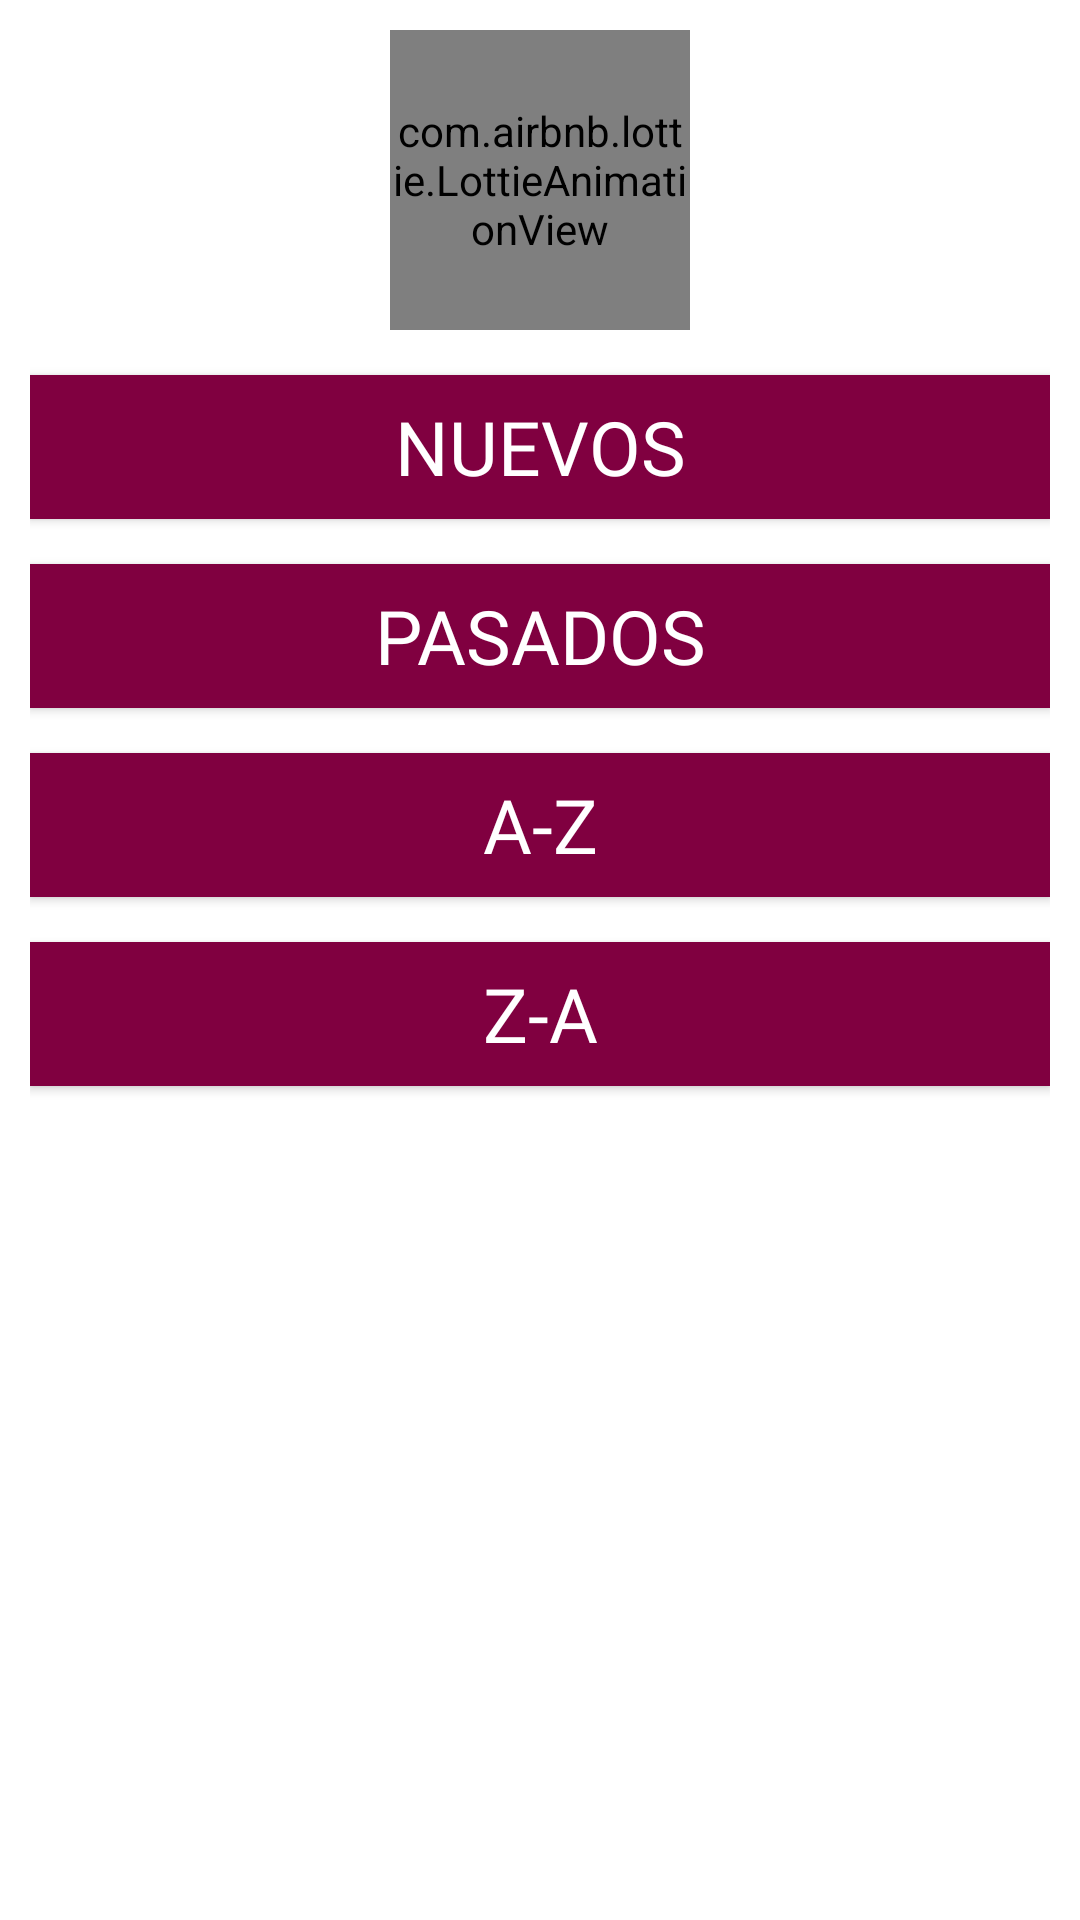

This screen was rendered from an Android layout file. Write that file and the resources it references.
<!-- AndroidManifest.xml: application theme AppTheme -->
<!-- res/layout/cuadro_dialogo_ordenar_registros.xml -->
<?xml version="1.0" encoding="utf-8"?>
<androidx.appcompat.widget.LinearLayoutCompat xmlns:android="http://schemas.android.com/apk/res/android"
    android:layout_width="300dp"
    xmlns:app="http://schemas.android.com/apk/res-auto"
    android:orientation="vertical"
    android:layout_gravity="center"
    android:padding="10dp"
    android:layout_height="wrap_content">

    <com.airbnb.lottie.LottieAnimationView
        android:layout_width="100dp"
        android:layout_height="100dp"
        android:layout_gravity="center"
        app:lottie_imageAssetsFolder="assets"
        app:lottie_fileName="ordenar.json"
        app:lottie_autoPlay="true"/>

    
    <Button
        android:id="@+id/Btn_Nuevos"
        android:text="@string/Btn_Nuevos"
        android:layout_marginTop="15dp"
        android:fontFamily="@font/dosis_bold"
        android:textColor="#fff"
        android:textSize="25sp"
        android:background="@color/colorPrimary"
        android:layout_width="match_parent"
        android:layout_height="wrap_content"/>

    
    <Button
        android:id="@+id/Btn_Pasados"
        android:text="@string/Btn_Pasados"
        android:layout_marginTop="15dp"
        android:fontFamily="@font/dosis_bold"
        android:textColor="#fff"
        android:textSize="25sp"
        android:background="@color/colorPrimary"
        android:layout_width="match_parent"
        android:layout_height="wrap_content"/>

    
    <Button
        android:id="@+id/Btn_Asc"
        android:text="@string/Btn_Asc"
        android:layout_marginTop="15dp"
        android:fontFamily="@font/dosis_bold"
        android:textColor="#fff"
        android:textSize="25sp"
        android:background="@color/colorPrimary"
        android:layout_width="match_parent"
        android:layout_height="wrap_content"/>

    
    <Button
        android:id="@+id/Btn_Des"
        android:text="@string/Btn_Des"
        android:layout_marginTop="15dp"
        android:fontFamily="@font/dosis_bold"
        android:textColor="#fff"
        android:textSize="25sp"
        android:background="@color/colorPrimary"
        android:layout_width="match_parent"
        android:layout_height="wrap_content"/>

</androidx.appcompat.widget.LinearLayoutCompat>
<!-- resources referenced by this layout -->
<resources>
  <color name="colorPrimary">#800040</color>
  <string name="Btn_Asc">A-Z</string>
  <string name="Btn_Des">Z-A</string>
  <string name="Btn_Nuevos">Nuevos</string>
  <string name="Btn_Pasados">Pasados</string>
  <style name="AppTheme" parent="Theme.AppCompat.DayNight">
          
          <item name="colorPrimary">@color/colorPrimary</item>
          <item name="colorPrimaryDark">@color/colorPrimaryDark</item>
          <item name="colorAccent">@color/colorAccent</item>
          <item name="android:windowBackground">@color/background_dark</item>
          <item name="android:textColor">@color/textColor_dark</item>
      </style>
  <color name="colorPrimaryDark">#800040</color>
  <color name="colorAccent">#800040</color>
  <color name="background_dark">#121212</color>
  <color name="textColor_dark">#FFFFFF</color>
</resources>
